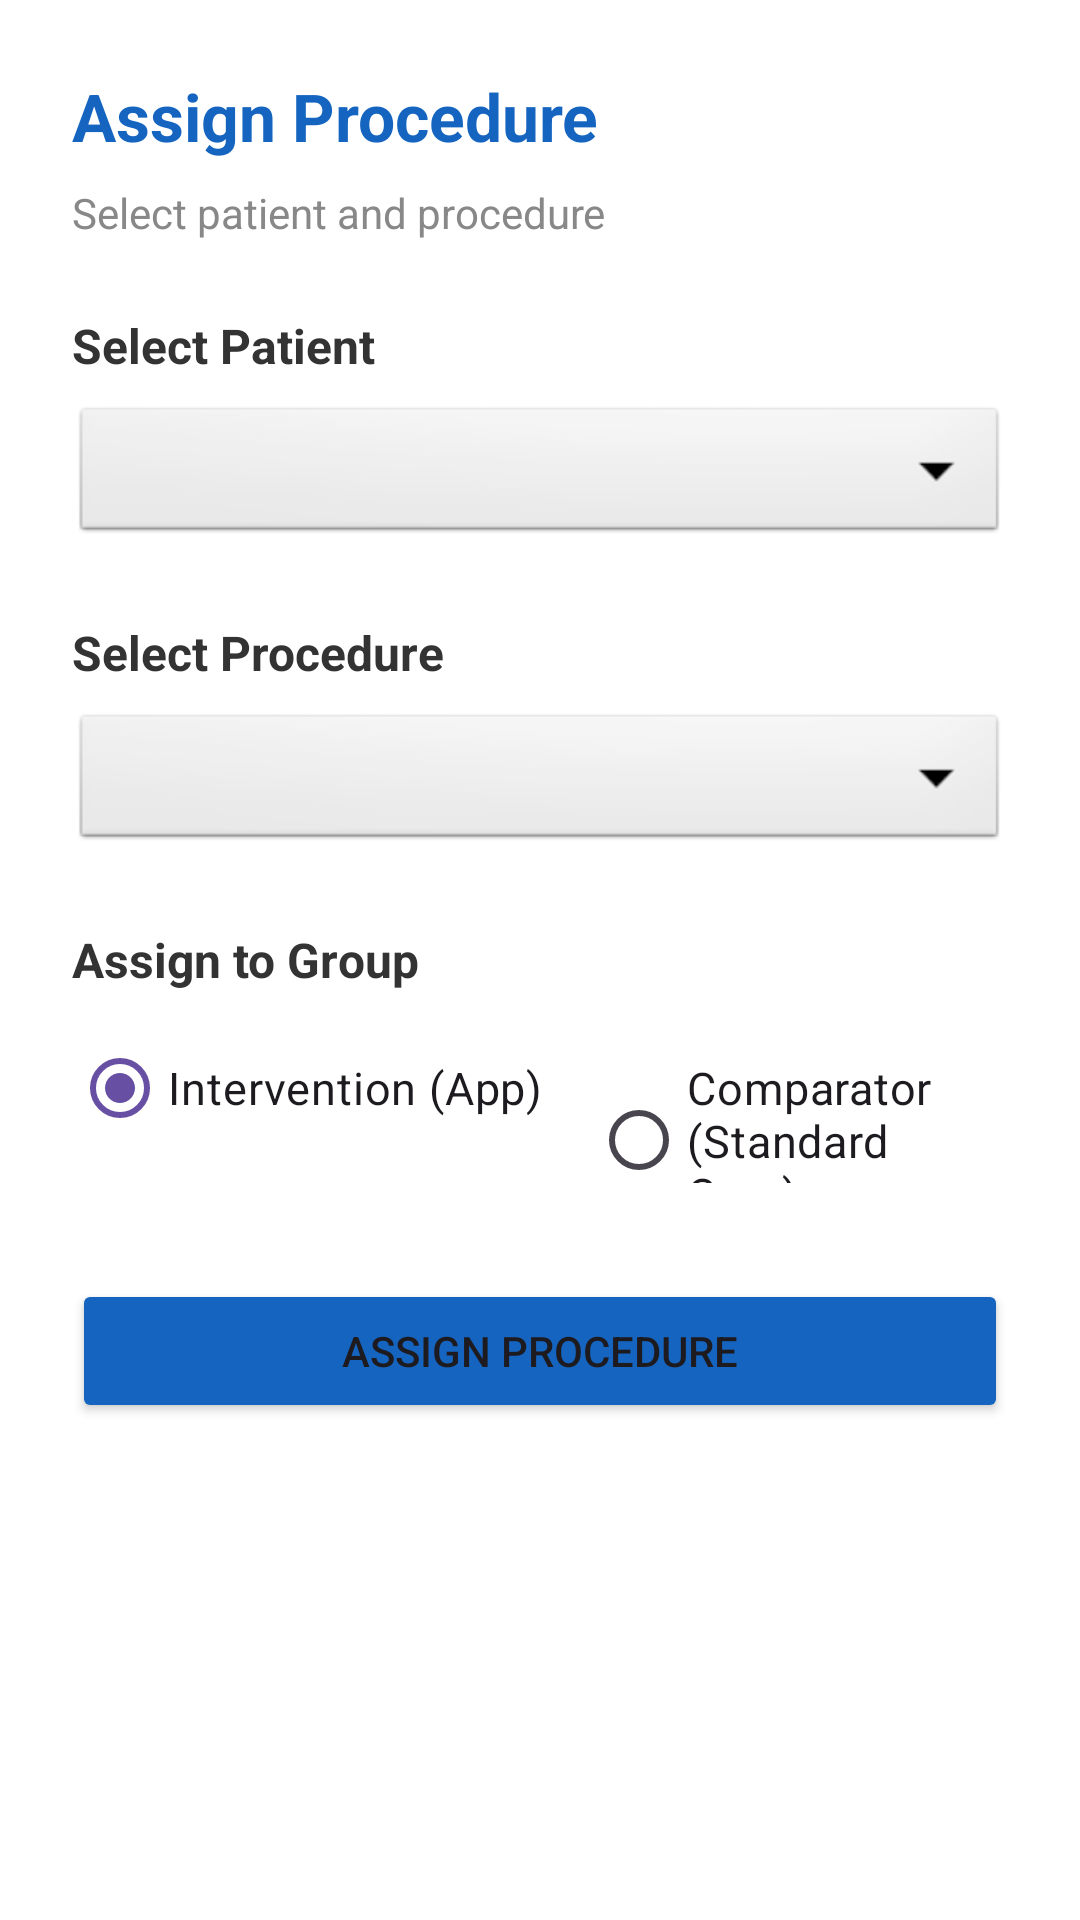

This screen was rendered from an Android layout file. Write that file and the resources it references.
<!-- AndroidManifest.xml: application theme Theme.RCTEducationApp -->
<!-- res/layout/activity_assign_procedure.xml -->
<?xml version="1.0" encoding="utf-8"?>
<ScrollView
    xmlns:android="http://schemas.android.com/apk/res/android"
    android:layout_width="match_parent"
    android:layout_height="match_parent"
    android:background="#FFFFFF">

    <LinearLayout
        android:layout_width="match_parent"
        android:layout_height="wrap_content"
        android:orientation="vertical"
        android:padding="24dp">

        <TextView
            android:text="Assign Procedure"
            android:textSize="22sp"
            android:textStyle="bold"
            android:textColor="#1565C0"
            android:layout_marginBottom="8dp"
            android:layout_width="wrap_content"
            android:layout_height="wrap_content"/>

        <TextView
            android:text="Select patient and procedure"
            android:textSize="14sp"
            android:textColor="#888888"
            android:layout_marginBottom="24dp"
            android:layout_width="wrap_content"
            android:layout_height="wrap_content"/>

        
        <TextView
            android:text="Select Patient"
            android:textSize="16sp"
            android:textColor="#333333"
            android:textStyle="bold"
            android:layout_marginBottom="8dp"
            android:layout_width="wrap_content"
            android:layout_height="wrap_content"/>

        <Spinner
            android:id="@+id/spinnerPatient"
            android:layout_width="match_parent"
            android:layout_height="wrap_content"
            android:layout_marginBottom="24dp"
            android:background="@android:drawable/btn_dropdown"
            android:padding="8dp"/>

        
        <TextView
            android:text="Select Procedure"
            android:textSize="16sp"
            android:textColor="#333333"
            android:textStyle="bold"
            android:layout_marginBottom="8dp"
            android:layout_width="wrap_content"
            android:layout_height="wrap_content"/>

        <Spinner
            android:id="@+id/spinnerProcedure"
            android:layout_width="match_parent"
            android:layout_height="wrap_content"
            android:layout_marginBottom="24dp"
            android:background="@android:drawable/btn_dropdown"
            android:padding="8dp"/>

        
        <TextView
            android:text="Assign to Group"
            android:textSize="16sp"
            android:textColor="#333333"
            android:textStyle="bold"
            android:layout_marginBottom="8dp"
            android:layout_width="wrap_content"
            android:layout_height="wrap_content"/>

        <RadioGroup
            android:id="@+id/rgGroup"
            android:layout_width="wrap_content"
            android:layout_height="wrap_content"
            android:orientation="horizontal"
            android:layout_marginBottom="32dp">

            <RadioButton
                android:id="@+id/rbIntervention"
                android:text="Intervention (App)"
                android:textSize="15sp"
                android:checked="true"
                android:layout_marginEnd="16dp"
                android:layout_width="wrap_content"
                android:layout_height="wrap_content"/>

            <RadioButton
                android:id="@+id/rbComparator"
                android:text="Comparator (Standard Care)"
                android:textSize="15sp"
                android:layout_width="wrap_content"
                android:layout_height="wrap_content"/>

        </RadioGroup>

        <Button
            android:id="@+id/btnAssign"
            android:text="Assign Procedure"
            android:layout_width="match_parent"
            android:layout_height="wrap_content"
            android:backgroundTint="#1565C0"/>

    </LinearLayout>
</ScrollView>
<!-- resources referenced by this layout -->
<resources>
  <style name="Theme.RCTEducationApp" parent="Base.Theme.RCTEducationApp" />
  <style name="Base.Theme.RCTEducationApp" parent="Theme.Material3.DayNight.NoActionBar">
          
          
      </style>
</resources>
